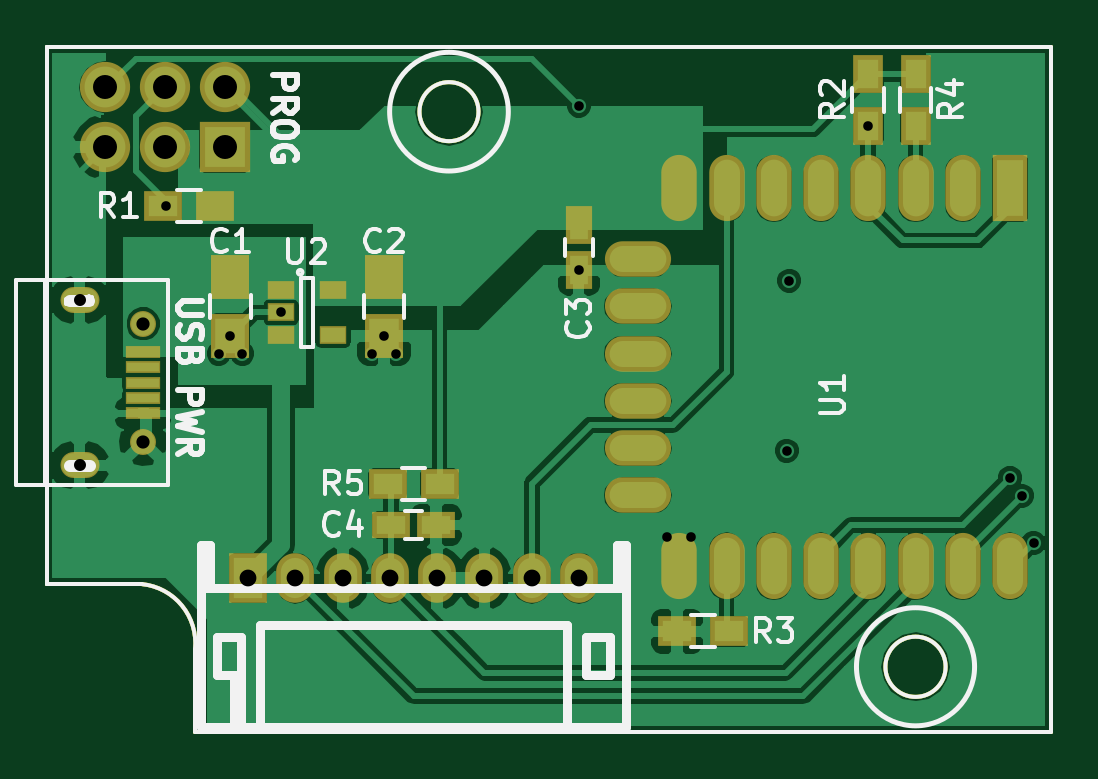
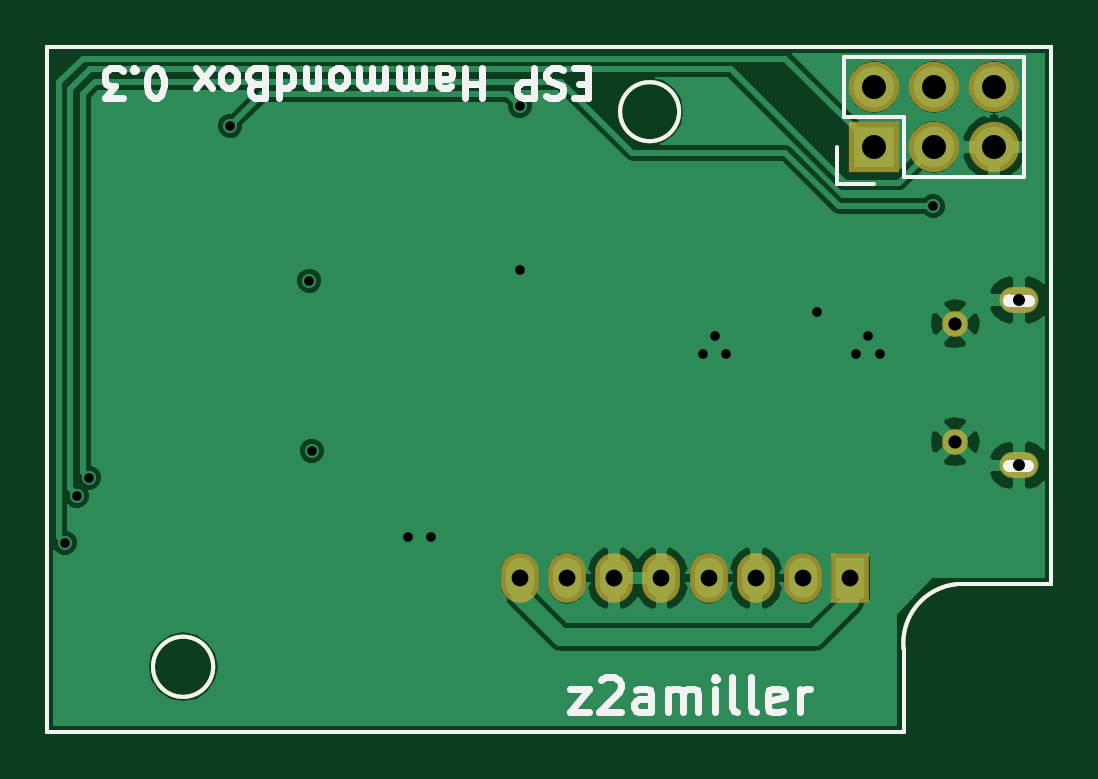
Circuit board: 8 layer files. Board 42.5 x 29.0 mm.
- bottom_copper: HammondBox-B.Cu.gbl (36251 bytes)
- bottom_mask: HammondBox-B.Mask.gbs (2083 bytes)
- bottom_silk: HammondBox-B.SilkS.gbo (9294 bytes)
- outline: HammondBox-Edge.Cuts.gm1 (1440 bytes)
- top_copper: HammondBox-F.Cu.gtl (72116 bytes)
- top_mask: HammondBox-F.Mask.gts (3678 bytes)
- top_silk: HammondBox-F.SilkS.gto (14117 bytes)
- drill: HammondBox.drl (593 bytes)

=== bottom_copper: HammondBox-B.Cu.gbl (36251 bytes, source omitted) ===
=== bottom_mask: HammondBox-B.Mask.gbs ===
G04 #@! TF.FileFunction,Soldermask,Bot*
%FSLAX46Y46*%
G04 Gerber Fmt 4.6, Leading zero omitted, Abs format (unit mm)*
G04 Created by KiCad (PCBNEW (2016-01-28 BZR 6518)-product) date Saturday, May 07, 2016 'PMt' 06:41:03 PM*
%MOMM*%
G01*
G04 APERTURE LIST*
%ADD10C,0.100000*%
%ADD11C,0.500000*%
%ADD12C,0.150000*%
%ADD13C,1.100000*%
%ADD14O,1.650000X1.100000*%
%ADD15R,2.127200X2.127200*%
%ADD16O,2.127200X2.127200*%
%ADD17R,1.598880X2.099260*%
%ADD18O,1.598880X2.099260*%
G04 APERTURE END LIST*
D10*
D11*
X100975000Y-67750000D02*
X101800000Y-67750000D01*
D12*
X101775000Y-60575000D02*
X101775000Y-60550000D01*
D11*
X100950000Y-60750000D02*
X101775000Y-60750000D01*
D12*
X101875000Y-60775000D02*
X101875000Y-60700000D01*
X100800000Y-60900000D02*
X100800000Y-60700000D01*
X101900000Y-60600000D02*
X101900000Y-60900000D01*
X142500000Y-79000000D02*
X106250000Y-79000000D01*
X100000000Y-50000000D02*
X142250000Y-50000000D01*
X142500000Y-50000000D02*
X100000000Y-50000000D01*
X142500000Y-50500000D02*
X142500000Y-50000000D01*
X138024755Y-76250000D02*
G75*
G03X138024755Y-76250000I-1274755J0D01*
G01*
X118250000Y-52750000D02*
G75*
G03X118250000Y-52750000I-1250000J0D01*
G01*
X100000000Y-72750000D02*
X100250000Y-72750000D01*
X100000000Y-50000000D02*
X100000000Y-72750000D01*
X106250000Y-75500000D02*
X106250000Y-79000000D01*
X100000000Y-72750000D02*
X102750000Y-72750000D01*
X104000000Y-72750000D02*
X100000000Y-72750000D01*
X106250000Y-75500000D02*
G75*
G03X104000000Y-72750000I-2500000J250000D01*
G01*
X100000000Y-50500000D02*
X100000000Y-50000000D01*
X142500000Y-79000000D02*
X142500000Y-50500000D01*
D13*
X104062540Y-61724100D03*
X104062540Y-66724100D03*
D14*
X101362540Y-60724100D03*
X101362540Y-67724100D03*
D15*
X107500000Y-54250000D03*
D16*
X107500000Y-51710000D03*
X104960000Y-54250000D03*
X104960000Y-51710000D03*
X102420000Y-54250000D03*
X102420000Y-51710000D03*
D17*
X108499760Y-72500000D03*
D18*
X110498740Y-72500000D03*
X112500260Y-72500000D03*
X114499240Y-72500000D03*
X116500760Y-72500000D03*
X118499740Y-72500000D03*
X120501260Y-72500000D03*
X122500240Y-72500000D03*
M02*

=== bottom_silk: HammondBox-B.SilkS.gbo (9294 bytes, source omitted) ===
=== outline: HammondBox-Edge.Cuts.gm1 ===
G04 #@! TF.FileFunction,Profile,NP*
%FSLAX46Y46*%
G04 Gerber Fmt 4.6, Leading zero omitted, Abs format (unit mm)*
G04 Created by KiCad (PCBNEW (2016-01-28 BZR 6518)-product) date Saturday, May 07, 2016 'PMt' 06:41:03 PM*
%MOMM*%
G01*
G04 APERTURE LIST*
%ADD10C,0.100000*%
%ADD11C,0.500000*%
%ADD12C,0.150000*%
G04 APERTURE END LIST*
D10*
D11*
X100975000Y-67750000D02*
X101800000Y-67750000D01*
D12*
X101775000Y-60575000D02*
X101775000Y-60550000D01*
D11*
X100950000Y-60750000D02*
X101775000Y-60750000D01*
D12*
X101875000Y-60775000D02*
X101875000Y-60700000D01*
X100800000Y-60900000D02*
X100800000Y-60700000D01*
X101900000Y-60600000D02*
X101900000Y-60900000D01*
X142500000Y-79000000D02*
X106250000Y-79000000D01*
X100000000Y-50000000D02*
X142250000Y-50000000D01*
X142500000Y-50000000D02*
X100000000Y-50000000D01*
X142500000Y-50500000D02*
X142500000Y-50000000D01*
X138024755Y-76250000D02*
G75*
G03X138024755Y-76250000I-1274755J0D01*
G01*
X118250000Y-52750000D02*
G75*
G03X118250000Y-52750000I-1250000J0D01*
G01*
X100000000Y-72750000D02*
X100250000Y-72750000D01*
X100000000Y-50000000D02*
X100000000Y-72750000D01*
X106250000Y-75500000D02*
X106250000Y-79000000D01*
X100000000Y-72750000D02*
X102750000Y-72750000D01*
X104000000Y-72750000D02*
X100000000Y-72750000D01*
X106250000Y-75500000D02*
G75*
G03X104000000Y-72750000I-2500000J250000D01*
G01*
X100000000Y-50500000D02*
X100000000Y-50000000D01*
X142500000Y-79000000D02*
X142500000Y-50500000D01*
M02*

=== top_copper: HammondBox-F.Cu.gtl (72116 bytes, source omitted) ===
=== top_mask: HammondBox-F.Mask.gts ===
G04 #@! TF.FileFunction,Soldermask,Top*
%FSLAX46Y46*%
G04 Gerber Fmt 4.6, Leading zero omitted, Abs format (unit mm)*
G04 Created by KiCad (PCBNEW (2016-01-28 BZR 6518)-product) date Saturday, May 07, 2016 'PMt' 06:41:03 PM*
%MOMM*%
G01*
G04 APERTURE LIST*
%ADD10C,0.100000*%
%ADD11C,0.500000*%
%ADD12C,0.150000*%
%ADD13R,1.650000X1.900000*%
%ADD14R,1.150000X1.600000*%
%ADD15R,1.600000X1.150000*%
%ADD16O,2.800000X1.500000*%
%ADD17R,1.500000X2.800000*%
%ADD18O,1.500000X2.800000*%
%ADD19R,1.160000X0.750000*%
%ADD20R,1.450000X0.500000*%
%ADD21C,1.100000*%
%ADD22O,1.650000X1.100000*%
%ADD23R,2.127200X2.127200*%
%ADD24O,2.127200X2.127200*%
%ADD25R,1.600000X1.300000*%
%ADD26R,1.300000X1.600000*%
%ADD27R,1.598880X2.099260*%
%ADD28O,1.598880X2.099260*%
G04 APERTURE END LIST*
D10*
D11*
X100975000Y-67750000D02*
X101800000Y-67750000D01*
D12*
X101775000Y-60575000D02*
X101775000Y-60550000D01*
D11*
X100950000Y-60750000D02*
X101775000Y-60750000D01*
D12*
X101875000Y-60775000D02*
X101875000Y-60700000D01*
X100800000Y-60900000D02*
X100800000Y-60700000D01*
X101900000Y-60600000D02*
X101900000Y-60900000D01*
X142500000Y-79000000D02*
X106250000Y-79000000D01*
X100000000Y-50000000D02*
X142250000Y-50000000D01*
X142500000Y-50000000D02*
X100000000Y-50000000D01*
X142500000Y-50500000D02*
X142500000Y-50000000D01*
X138024755Y-76250000D02*
G75*
G03X138024755Y-76250000I-1274755J0D01*
G01*
X118250000Y-52750000D02*
G75*
G03X118250000Y-52750000I-1250000J0D01*
G01*
X100000000Y-72750000D02*
X100250000Y-72750000D01*
X100000000Y-50000000D02*
X100000000Y-72750000D01*
X106250000Y-75500000D02*
X106250000Y-79000000D01*
X100000000Y-72750000D02*
X102750000Y-72750000D01*
X104000000Y-72750000D02*
X100000000Y-72750000D01*
X106250000Y-75500000D02*
G75*
G03X104000000Y-72750000I-2500000J250000D01*
G01*
X100000000Y-50500000D02*
X100000000Y-50000000D01*
X142500000Y-79000000D02*
X142500000Y-50500000D01*
D13*
X107750000Y-62250000D03*
X107750000Y-59750000D03*
X114250000Y-62250000D03*
X114250000Y-59750000D03*
D14*
X122500000Y-59450000D03*
X122500000Y-57550000D03*
D15*
X116450000Y-70250000D03*
X114550000Y-70250000D03*
D16*
X125000000Y-58990000D03*
X125000000Y-60990000D03*
X125000000Y-62990000D03*
X125000000Y-64990000D03*
X125000000Y-66990000D03*
X125000000Y-68990000D03*
D17*
X140750000Y-56000000D03*
D18*
X138750000Y-56000000D03*
X136750000Y-56000000D03*
X134750000Y-56000000D03*
X132750000Y-56000000D03*
X130750000Y-56000000D03*
X128750000Y-56000000D03*
X126750000Y-56000000D03*
X126750000Y-72000000D03*
X128750000Y-72000000D03*
X130750000Y-72000000D03*
X132750000Y-72000000D03*
X134750000Y-72000000D03*
X136750000Y-72000000D03*
X138750000Y-72000000D03*
X140750000Y-72000000D03*
D19*
X109900000Y-60300000D03*
X109900000Y-61250000D03*
X109900000Y-62200000D03*
X112100000Y-62200000D03*
X112100000Y-60300000D03*
D20*
X104062540Y-62924100D03*
X104062540Y-63574100D03*
X104062540Y-64224100D03*
X104062540Y-64874100D03*
X104062540Y-65524100D03*
D21*
X104062540Y-61724100D03*
X104062540Y-66724100D03*
D22*
X101362540Y-60724100D03*
X101362540Y-67724100D03*
D23*
X107500000Y-54250000D03*
D24*
X107500000Y-51710000D03*
X104960000Y-54250000D03*
X104960000Y-51710000D03*
X102420000Y-54250000D03*
X102420000Y-51710000D03*
D25*
X107100000Y-56750000D03*
X104900000Y-56750000D03*
D26*
X134750000Y-51150000D03*
X134750000Y-53350000D03*
D25*
X128850000Y-74750000D03*
X126650000Y-74750000D03*
D26*
X136750000Y-51150000D03*
X136750000Y-53350000D03*
D25*
X116600000Y-68500000D03*
X114400000Y-68500000D03*
D27*
X108499760Y-72500000D03*
D28*
X110498740Y-72500000D03*
X112500260Y-72500000D03*
X114499240Y-72500000D03*
X116500760Y-72500000D03*
X118499740Y-72500000D03*
X120501260Y-72500000D03*
X122500240Y-72500000D03*
M02*

=== top_silk: HammondBox-F.SilkS.gto (14117 bytes, source omitted) ===
=== drill: HammondBox.drl ===
M48
INCH,TZ
T1C0.016
T2C0.020
T3C0.022
T4C0.028
T5C0.040
%
G90
G05
T1
X41339Y-22343
X42224Y-24803
X42421Y-24508
X42618Y-24803
X43268Y-24114
X44783Y-24803
X44980Y-24508
X45177Y-24803
X48228Y-20669
X48228Y-23406
X49705Y-27854
X50098Y-27854
X51693Y-26417
X51732Y-23583
X53051Y-21004
X55413Y-26870
X55610Y-27165
X55807Y-27953
T2
X39907Y-23907
X39907Y-26663
T3
X40970Y-24301
X40970Y-26269
T4
X42716Y-28543
X43503Y-28543
X44291Y-28543
X45078Y-28543
X45866Y-28543
X46653Y-28543
X47441Y-28543
X48228Y-28543
T5
X40323Y-20358
X40323Y-21358
X41323Y-20358
X41323Y-21358
X42323Y-20358
X42323Y-21358
T0
M30

